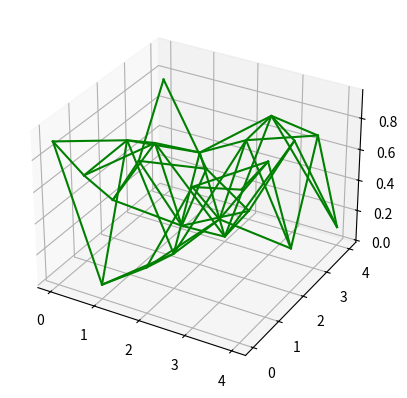

Here is the Python script that generated this plot:
import numpy as np
import matplotlib.pyplot as mplt

def f(x, m, b):
    return m*x + b

fig = mplt.figure(); ax = fig.add_subplot(111, projection='3d'); colorString = 'g'

w = 4; h = 4

noiseArr = np.random.rand(w+1,h+1); print(noiseArr)

nR = w + 1; numUp = w
for i in range(numUp + 1):
    xCoords = []; yCoords = []; uZCoords = []; lZCoords = []
    for x in range(nR - i):
        y = int(f(x, 1, i))
        xCoords.append(x); yCoords.append(y); 
        uZCoords.append(noiseArr[x][y]); lZCoords.append(noiseArr[y][x]) 
    if(i != 0):
        ax.plot(yCoords, xCoords, lZCoords, color=colorString)
    ax.plot(xCoords, yCoords, uZCoords, color=colorString)

for x in range(w + 1):
    xCoords = []; yCoords = []; uZCoords = []; lZCoords = []
    for y in range(h + 1):
        xCoords.append(x); yCoords.append(y)
        uZCoords.append(noiseArr[x][y]); lZCoords.append(noiseArr[y][x])
    ax.plot(xCoords, yCoords, uZCoords, color=colorString)
    ax.plot(yCoords, xCoords, lZCoords, color=colorString)

mplt.show()
